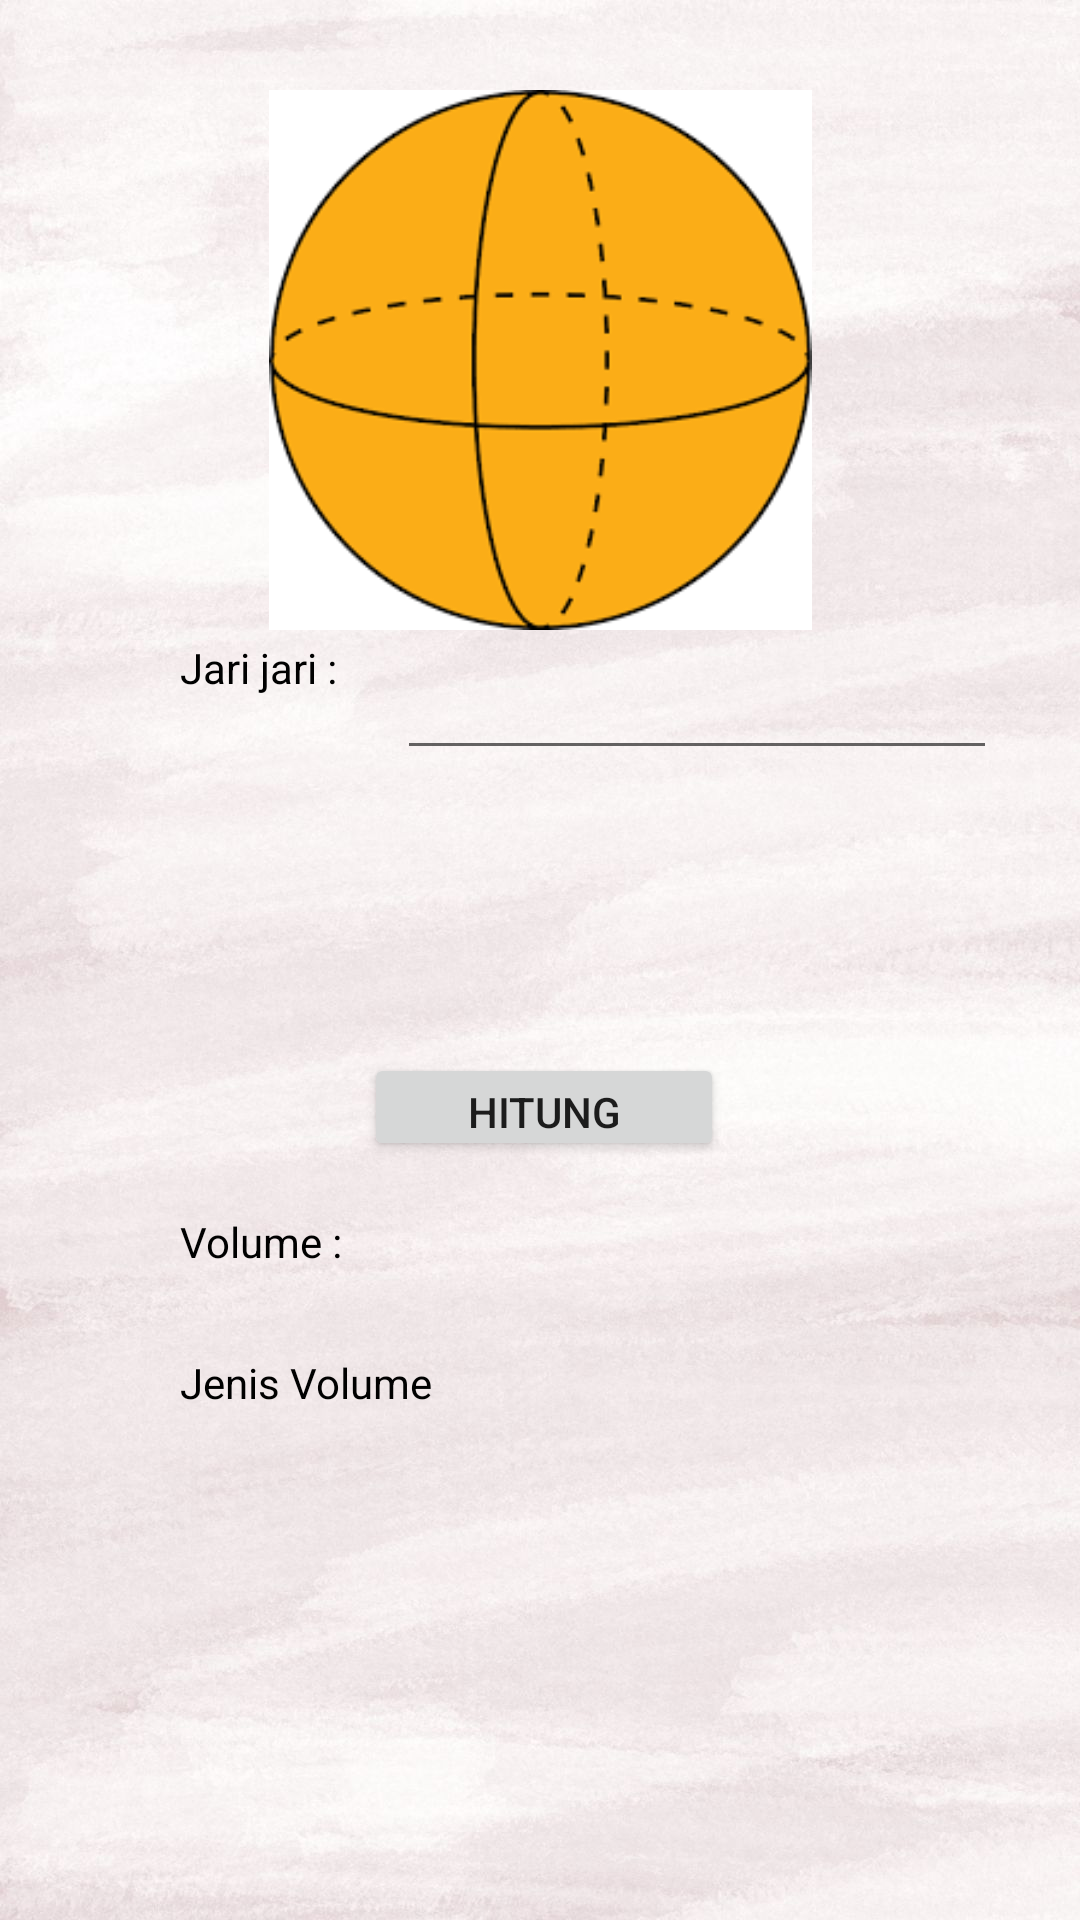

Android layout source for this screen:
<!-- AndroidManifest.xml: application theme Theme.QuizDavid -->
<!-- res/layout/activity_bola.xml -->
<?xml version="1.0" encoding="utf-8"?>
<androidx.constraintlayout.widget.ConstraintLayout xmlns:android="http://schemas.android.com/apk/res/android"
    xmlns:app="http://schemas.android.com/apk/res-auto"
    xmlns:tools="http://schemas.android.com/tools"
    android:layout_width="match_parent"
    android:layout_height="match_parent"
    android:background="@drawable/background"
    tools:context=".Bola">

    <TextView
        android:id="@+id/tv_jenisBola"
        android:textColor="@color/black"
        android:layout_width="195dp"
        android:layout_height="31dp"
        app:layout_constraintBottom_toBottomOf="parent"
        app:layout_constraintEnd_toEndOf="parent"
        app:layout_constraintHorizontal_bias="0.833"
        app:layout_constraintStart_toStartOf="parent"
        app:layout_constraintTop_toTopOf="parent"
        app:layout_constraintVertical_bias="0.741" />

    <TextView
        android:id="@+id/tv_volumeBola"
        android:textColor="@color/black"
        android:layout_width="195dp"
        android:layout_height="31dp"
        app:layout_constraintBottom_toBottomOf="parent"
        app:layout_constraintEnd_toEndOf="parent"
        app:layout_constraintHorizontal_bias="0.833"
        app:layout_constraintStart_toStartOf="parent"
        app:layout_constraintTop_toTopOf="parent"
        app:layout_constraintVertical_bias="0.664" />

    <TextView
        android:id="@+id/textView11"
        android:layout_width="106dp"
        android:layout_height="31dp"
        android:text="Jenis Volume"
        android:textColor="@color/black"
        app:layout_constraintBottom_toBottomOf="parent"
        app:layout_constraintEnd_toEndOf="parent"
        app:layout_constraintHorizontal_bias="0.236"
        app:layout_constraintStart_toStartOf="parent"
        app:layout_constraintTop_toTopOf="parent"
        app:layout_constraintVertical_bias="0.741" />

    <Button
        android:id="@+id/btn_hitung"
        android:layout_width="120dp"
        android:layout_height="36dp"
        android:text="Hitung"
        app:layout_constraintBottom_toBottomOf="parent"
        app:layout_constraintEnd_toEndOf="parent"
        app:layout_constraintHorizontal_bias="0.505"
        app:layout_constraintStart_toStartOf="parent"
        app:layout_constraintTop_toTopOf="parent"
        app:layout_constraintVertical_bias="0.581" />

    <TextView
        android:id="@+id/textView10"
        android:layout_width="106dp"
        android:layout_height="31dp"
        android:text="Volume :"
        android:textColor="@color/black"
        app:layout_constraintBottom_toBottomOf="parent"
        app:layout_constraintEnd_toEndOf="parent"
        app:layout_constraintHorizontal_bias="0.236"
        app:layout_constraintStart_toStartOf="parent"
        app:layout_constraintTop_toTopOf="parent"
        app:layout_constraintVertical_bias="0.664" />

    <ImageView
        android:id="@+id/imageView"
        android:layout_width="239dp"
        android:layout_height="180dp"
        app:layout_constraintBottom_toBottomOf="parent"
        app:layout_constraintEnd_toEndOf="parent"
        app:layout_constraintStart_toStartOf="parent"
        app:layout_constraintTop_toTopOf="parent"
        app:layout_constraintVertical_bias="0.065"
        app:srcCompat="@drawable/bola" />

    <EditText
        android:id="@+id/et_jariBola"
        android:textColor="@color/black"
        android:layout_width="200dp"
        android:layout_height="50dp"
        android:ems="10"
        android:inputType="number"
        android:text=""
        app:layout_constraintBottom_toBottomOf="parent"
        app:layout_constraintEnd_toEndOf="parent"
        app:layout_constraintHorizontal_bias="0.827"
        app:layout_constraintStart_toStartOf="parent"
        app:layout_constraintTop_toTopOf="parent"
        app:layout_constraintVertical_bias="0.35" />

    <TextView
        android:id="@+id/textView4"
        android:layout_width="106dp"
        android:layout_height="31dp"
        android:textColor="@color/black"
        android:text="Jari jari :"
        app:layout_constraintBottom_toBottomOf="parent"
        app:layout_constraintEnd_toEndOf="parent"
        app:layout_constraintHorizontal_bias="0.236"
        app:layout_constraintStart_toStartOf="parent"
        app:layout_constraintTop_toTopOf="parent"
        app:layout_constraintVertical_bias="0.350" />

</androidx.constraintlayout.widget.ConstraintLayout>
<!-- resources referenced by this layout -->
<resources>
  <!-- drawable background: jpg bitmap (drawable, 131681 bytes) -->
  <!-- drawable bola: jpg bitmap (drawable, 6029 bytes) -->
  <style name="Theme.QuizDavid" parent="Theme.MaterialComponents.DayNight.DarkActionBar">
          
          <item name="colorPrimary">@color/purple_500</item>
          <item name="colorPrimaryVariant">@color/purple_700</item>
          <item name="colorOnPrimary">@color/white</item>
          
          <item name="colorSecondary">@color/teal_200</item>
          <item name="colorSecondaryVariant">@color/teal_700</item>
          <item name="colorOnSecondary">@color/black</item>
          
          <item name="android:statusBarColor" tools:targetApi="l">?attr/colorPrimaryVariant</item>
          
      </style>
  <!-- not gathered from this repository: default colours our renderer supplied (Android Studio template values) -->
  <color name="purple_500">#FF6200EE</color>
  <color name="purple_700">#FF3700B3</color>
  <color name="teal_200">#FF03DAC5</color>
  <color name="teal_700">#FF018786</color>
  <color name="black">#FF000000</color>
  <color name="white">#FFFFFFFF</color>
</resources>
